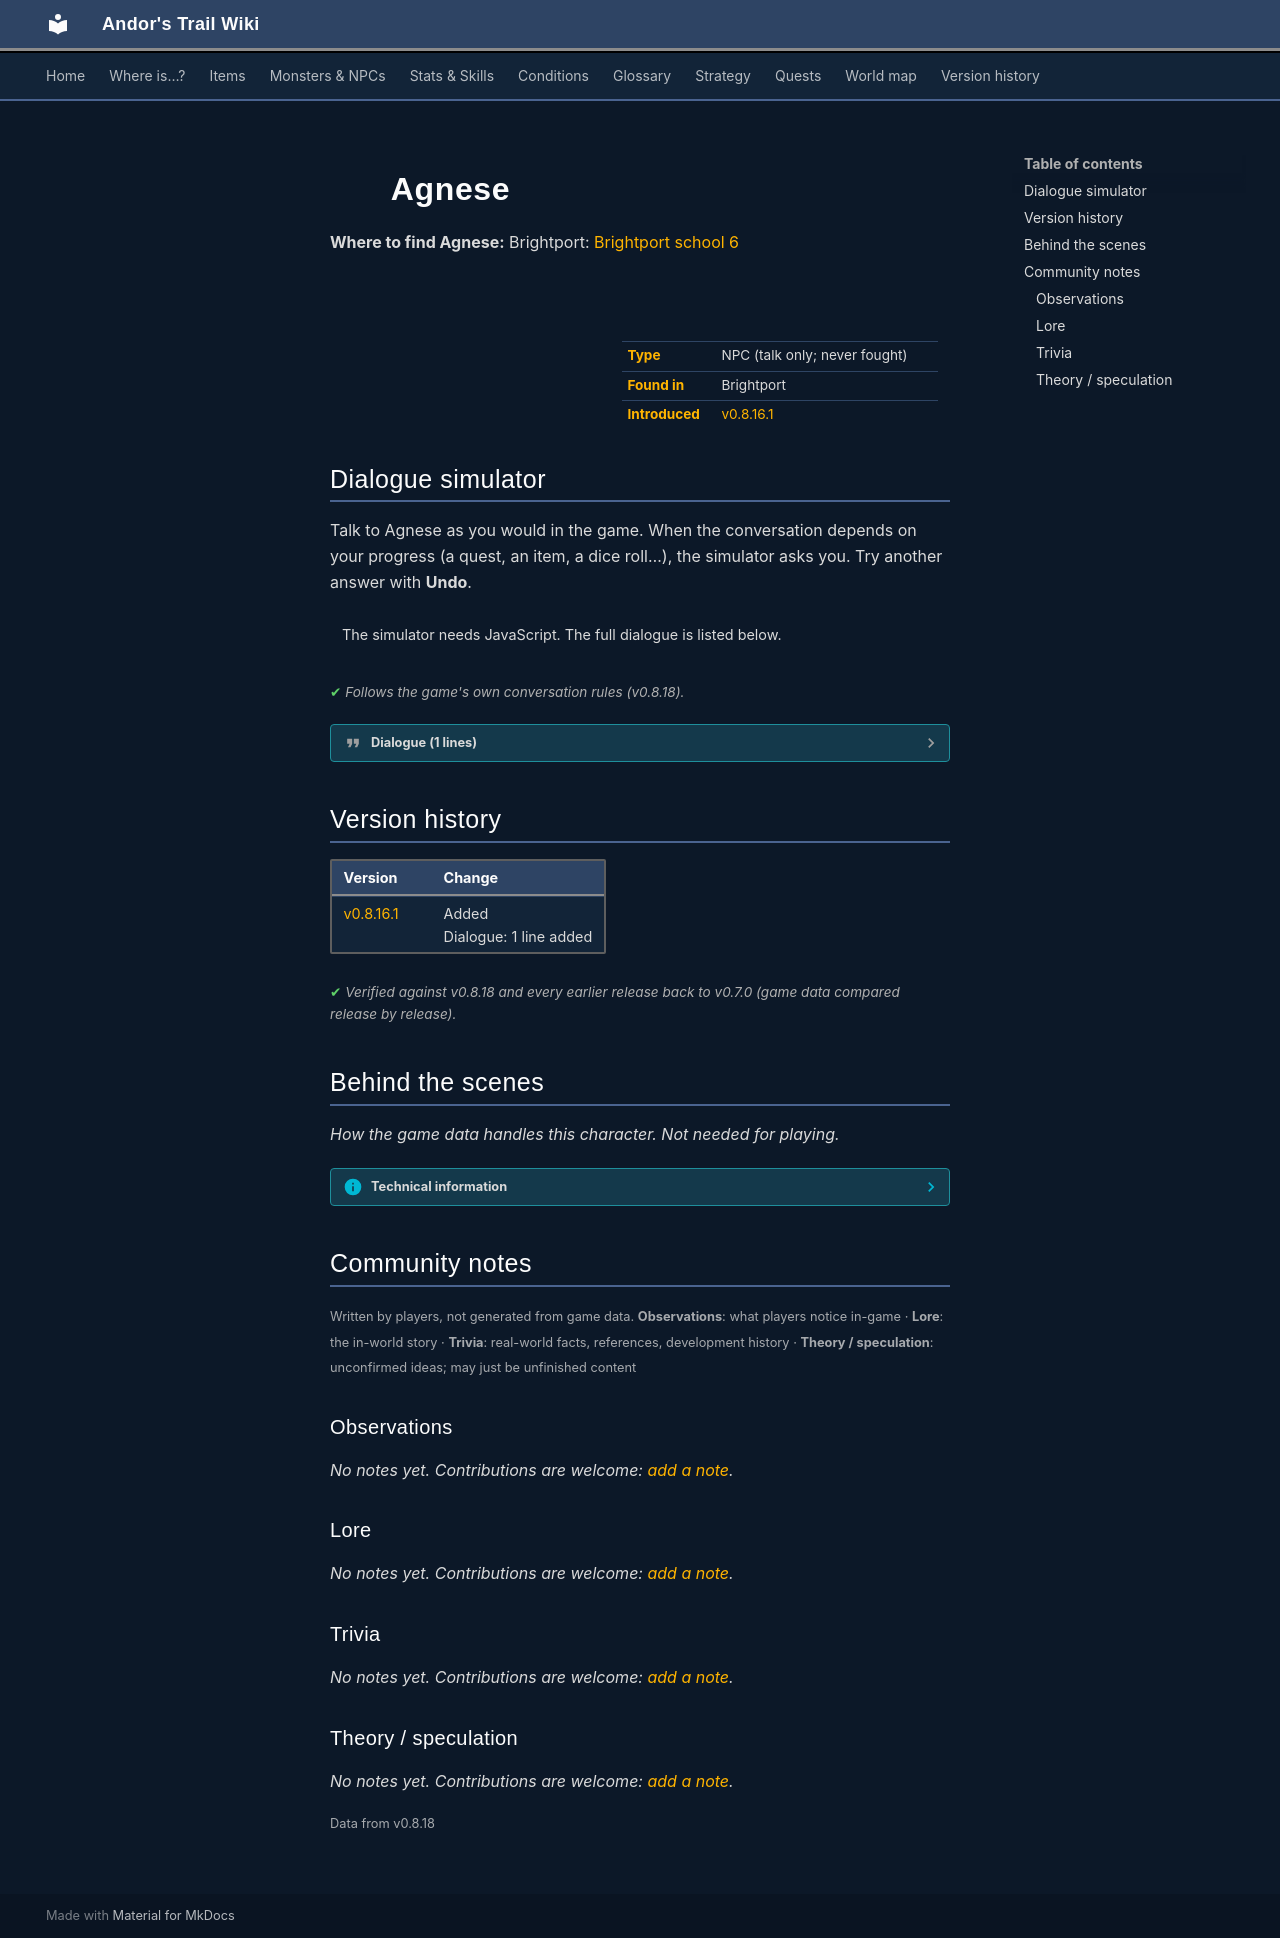

repository: asdfghjkl628/Andor-s-Trail-Wikiiii · page: monsters/brightportstudent/index.html · generator: mkdocs

---
description: "Agnese is a non-player character (NPC) in Andor's Trail, found in Brightport."
---

# ![](../assets/icons/monsters/monsters_ld1_150.png){ .sprite } Agnese

**Where to find Agnese:** Brightport: [Brightport school 6](../maps/brightport_school6.md#pin-npc-brightportstudent)

<div class="infobox" markdown>

<p class="ib-img"><img class="sprite" src="../../assets/icons/monsters/monsters_ld1_150.png" alt=""></p>

| | |
|---|---|
| **Type** | NPC (talk only; never fought) |
| **Found in** | Brightport |
| **Introduced** | [v0.8.16.1](../versions/0.8.16.1.md) |

</div>

## Dialogue simulator

Talk to Agnese as you would in the game. When the conversation depends on your progress (a quest, an item, a dice roll…), the simulator asks you. Try another answer with **Undo**.

<div class="dlg-sim" data-src="../../assets/dialogue/brightport_student.json" data-npc="Agnese" markdown="0"><noscript>The simulator needs JavaScript. The full dialogue is listed below.</noscript></div>

<p class="verified">Follows the game's own conversation rules (v0.8.18).</p>

??? quote "Dialogue (1 lines)"

    *Exactly as in the game files. Each line appears once; links jump to where a choice leads.*

    <span id="d-brightport_student"></span>**`brightport_student`** Agnese: “How's my hair? And is my skirt straight? I just want to make sure everything looks okay before I go to class.”




## Version history

| Version | Change |
|---|---|
| [v0.8.16.1](../versions/0.8.16.1.md) | Added<br>Dialogue: 1 line added |

<p class="verified">Verified against v0.8.18 and every earlier release back to v0.7.0 (game data compared release by release).</p>


## Behind the scenes

*How the game data handles this character. Not needed for playing.*

??? info "Technical information"

    | | |
    |---|---|
    | Entry ID | `brightportstudent` |
    | Type (wiki) | NPC |
    | Spawn group | `brightportstudent` |
    | Loot table | – |
    | Conversation | `brightport_student` |
    | Faction | – |
    | Movement | – |
    | Icon | `monsters_ld1:150` |
    | Defined in | `res/raw/monsterlist_brightport.json` |

    Raw data:

    ```json
    {
     "id": "brightportstudent",
     "name": "Agnese",
     "iconID": "monsters_ld1:150",
     "phraseID": "brightport_student"
    }
    ```


## Community notes

<small>Written by players, not generated from game data. **Observations**: what players notice in-game · **Lore**: the in-world story · **Trivia**: real-world facts, references, development history · **Theory / speculation**: unconfirmed ideas; may just be unfinished content</small>

### Observations

*No notes yet. Contributions are welcome: [add a note](https://github.com/asdfghjkl628/Andor-s-Trail-Wikiiii/new/main/notes/monsters?filename=brightportstudent.md&value=%23%23%20Observations%0A%0A%3C%21--%20what%20players%20notice%20in-game%20--%3E%0A%0A%23%23%20Lore%0A%0A%3C%21--%20the%20in-world%20story%20--%3E%0A%0A%23%23%20Trivia%0A%0A%3C%21--%20real-world%20facts%2C%20references%2C%20development%20history%20--%3E%0A%0A%23%23%20Theory%20/%20speculation%0A%0A%3C%21--%20unconfirmed%20ideas%3B%20may%20just%20be%20unfinished%20content%20--%3E%0A).*

### Lore

*No notes yet. Contributions are welcome: [add a note](https://github.com/asdfghjkl628/Andor-s-Trail-Wikiiii/new/main/notes/monsters?filename=brightportstudent.md&value=%23%23%20Observations%0A%0A%3C%21--%20what%20players%20notice%20in-game%20--%3E%0A%0A%23%23%20Lore%0A%0A%3C%21--%20the%20in-world%20story%20--%3E%0A%0A%23%23%20Trivia%0A%0A%3C%21--%20real-world%20facts%2C%20references%2C%20development%20history%20--%3E%0A%0A%23%23%20Theory%20/%20speculation%0A%0A%3C%21--%20unconfirmed%20ideas%3B%20may%20just%20be%20unfinished%20content%20--%3E%0A).*

### Trivia

*No notes yet. Contributions are welcome: [add a note](https://github.com/asdfghjkl628/Andor-s-Trail-Wikiiii/new/main/notes/monsters?filename=brightportstudent.md&value=%23%23%20Observations%0A%0A%3C%21--%20what%20players%20notice%20in-game%20--%3E%0A%0A%23%23%20Lore%0A%0A%3C%21--%20the%20in-world%20story%20--%3E%0A%0A%23%23%20Trivia%0A%0A%3C%21--%20real-world%20facts%2C%20references%2C%20development%20history%20--%3E%0A%0A%23%23%20Theory%20/%20speculation%0A%0A%3C%21--%20unconfirmed%20ideas%3B%20may%20just%20be%20unfinished%20content%20--%3E%0A).*

### Theory / speculation

*No notes yet. Contributions are welcome: [add a note](https://github.com/asdfghjkl628/Andor-s-Trail-Wikiiii/new/main/notes/monsters?filename=brightportstudent.md&value=%23%23%20Observations%0A%0A%3C%21--%20what%20players%20notice%20in-game%20--%3E%0A%0A%23%23%20Lore%0A%0A%3C%21--%20the%20in-world%20story%20--%3E%0A%0A%23%23%20Trivia%0A%0A%3C%21--%20real-world%20facts%2C%20references%2C%20development%20history%20--%3E%0A%0A%23%23%20Theory%20/%20speculation%0A%0A%3C%21--%20unconfirmed%20ideas%3B%20may%20just%20be%20unfinished%20content%20--%3E%0A).*


<small>Data from v0.8.18</small>
